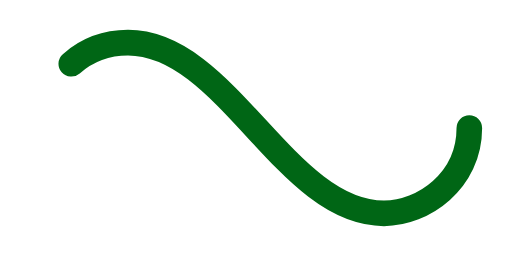
t = 0.00 s
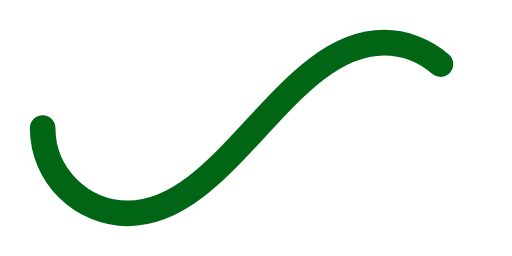
t = 0.50 s
t = 1.00 s: frame unchanged from t = 0.00 s, image omitted
t = 1.50 s: frame unchanged from t = 0.50 s, image omitted

The animated SVG that drew these frames (rendered in a browser with its animation timeline set to each time). Animation: 1 SMIL element (animate=1); one cycle of 2.00 s, repeats indefinitely.

﻿<svg xmlns='http://www.w3.org/2000/svg' viewBox='0 0 300 150'><path fill='none' stroke='#006615' stroke-width='15' stroke-linecap='round' stroke-dasharray='300 385' stroke-dashoffset='0' d='M275 75c0 31-27 50-50 50-58 0-92-100-150-100-28 0-50 22-50 50s23 50 50 50c58 0 92-100 150-100 24 0 50 19 50 50Z'><animate attributeName='stroke-dashoffset' calcMode='spline' dur='2' values='685;-685' keySplines='0 0 1 1' repeatCount='indefinite'></animate></path></svg>